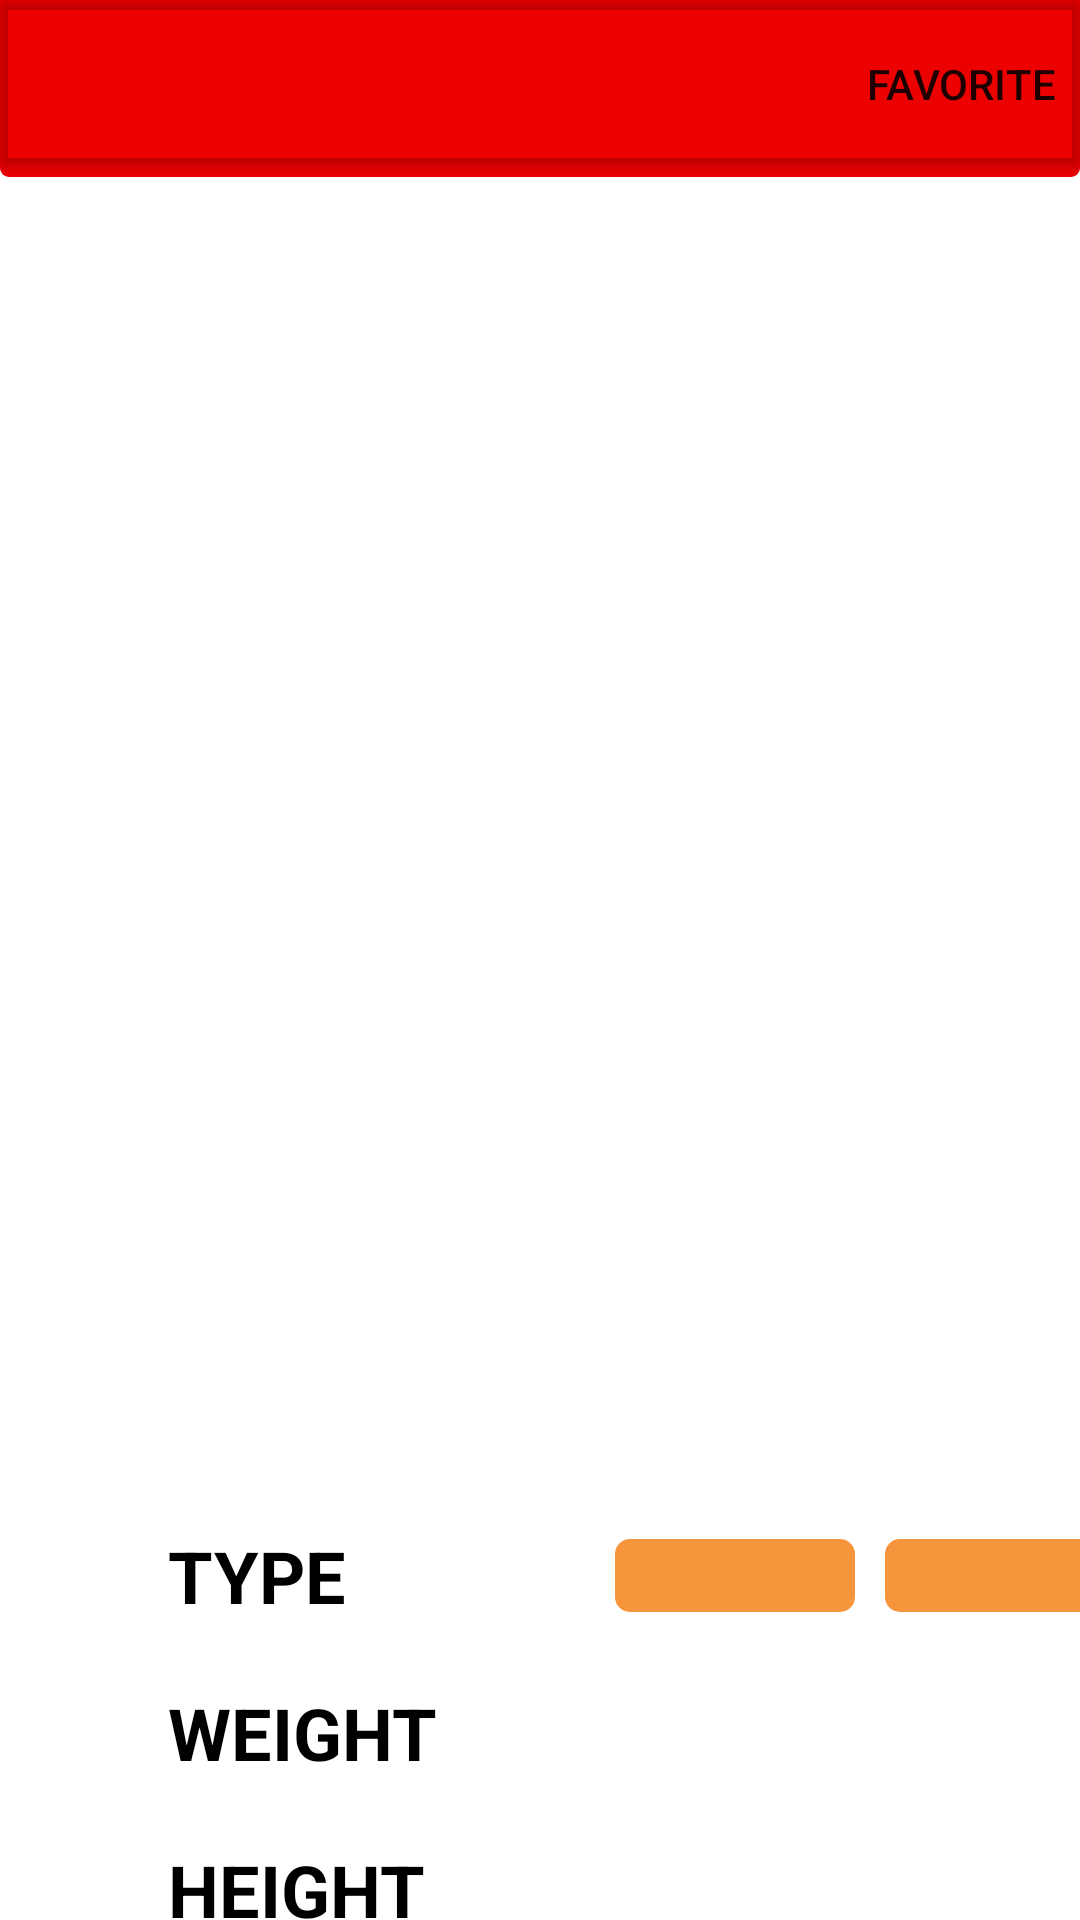

Produce the Android XML layout that renders to this screen, including the resource entries it uses.
<!-- AndroidManifest.xml: application theme Theme.Pokedex -->
<!-- res/layout/activity_pokemon_details.xml -->
<?xml version="1.0" encoding="utf-8"?>
<androidx.constraintlayout.widget.ConstraintLayout xmlns:android="http://schemas.android.com/apk/res/android"
    xmlns:app="http://schemas.android.com/apk/res-auto"
    xmlns:tools="http://schemas.android.com/tools"
    android:layout_width="match_parent"
    android:layout_height="match_parent"
    tools:context=".activities.PokemonDetailsActivity">

    <com.google.android.material.appbar.AppBarLayout
        android:id="@+id/appBar"
        android:layout_width="match_parent"
        android:layout_height="wrap_content"
        app:layout_constraintTop_toTopOf="parent"
        app:layout_constraintEnd_toEndOf="parent"
        app:layout_constraintStart_toStartOf="parent"
        android:background="@drawable/background_appbar"
        >

        <com.google.android.material.appbar.MaterialToolbar
            android:id="@+id/mab_pokemonDetails"
            android:layout_width="match_parent"
            android:layout_height="?attr/actionBarSize"
            tools:title="CHARIZARD"
            app:titleTextAppearance="@style/appbar_textStyle"
            app:titleTextColor="@color/white"
            app:navigationIcon="@drawable/ic_baseline_arrow_back_24"
            style="@style/ThemeOverlay.MaterialComponents.Toolbar.Primary"
            app:titleCentered="true"
            android:layout_marginBottom="3dp"
            android:elevation="2dp"
            app:menu="@menu/pokemon_details"
            />

    </com.google.android.material.appbar.AppBarLayout>

    <ImageView
        android:id="@+id/iv_pokemon"
        android:layout_width="300dp"
        android:layout_height="400dp"
        tools:src="@drawable/charizard"
        app:layout_constraintEnd_toEndOf="parent"
        app:layout_constraintStart_toStartOf="parent"
        app:layout_constraintTop_toBottomOf="@id/appBar"/>

    <TextView
        android:id="@+id/tv_type"
        android:layout_width="wrap_content"
        android:layout_height="wrap_content"
        android:text="TYPE"
        android:textSize="24sp"
        android:textColor="@color/black"
        android:textStyle="bold"
        android:layout_marginTop="50dp"
        app:layout_constraintTop_toBottomOf="@+id/iv_pokemon"
        app:layout_constraintStart_toStartOf="@id/guideline3"
        />

    <TextView
        android:id="@+id/tv_typeInfo1"
        android:layout_width="80dp"
        android:layout_height="wrap_content"
        android:background="@drawable/background_pokemon_type"
        tools:text="FIRE"
        android:textColor="@color/white"
        android:textStyle="bold"
        android:textSize="18sp"
        android:textAlignment="center"
        app:layout_constraintTop_toTopOf="@+id/tv_type"
        app:layout_constraintStart_toEndOf="@id/guideline4"
        app:layout_constraintBottom_toBottomOf="@id/tv_type"
        />

    <TextView
        android:id="@+id/tv_typeInfo2"
        android:layout_width="80dp"
        android:layout_height="wrap_content"
        android:background="@drawable/background_pokemon_type"
        tools:text="POISON"
        android:textColor="@color/white"
        android:textStyle="bold"
        android:textSize="18sp"
        android:textAlignment="center"
        app:layout_constraintTop_toTopOf="@+id/tv_typeInfo1"
        app:layout_constraintStart_toEndOf="@id/tv_typeInfo1"
        app:layout_constraintBottom_toBottomOf="@id/tv_typeInfo1"
        android:layout_marginLeft="10dp"
        android:visibility="visible"
        />

    <TextView
        android:id="@+id/tv_weight"
        android:layout_width="wrap_content"
        android:layout_height="wrap_content"
        android:text="WEIGHT"
        android:textSize="24sp"
        android:textStyle="bold"
        android:textColor="@color/black"
        android:layout_marginTop="20dp"
        app:layout_constraintTop_toBottomOf="@+id/tv_type"
        app:layout_constraintStart_toStartOf="@id/guideline3"
        />

    <TextView
        android:id="@+id/tv_weightInfo"
        android:layout_width="80dp"
        android:layout_height="wrap_content"
        tools:text="70 kg"
        android:textColor="@color/black"
        android:textSize="18sp"
        android:textAlignment="center"
        app:layout_constraintTop_toTopOf="@id/tv_weight"
        app:layout_constraintStart_toEndOf="@id/guideline4"
        app:layout_constraintBottom_toBottomOf="@id/tv_weight"
        />

    <TextView
        android:id="@+id/tv_height"
        android:layout_width="wrap_content"
        android:layout_height="wrap_content"
        android:text="HEIGHT"
        android:textSize="24sp"
        android:textStyle="bold"
        android:textColor="@color/black"
        android:layout_marginTop="20dp"
        app:layout_constraintTop_toBottomOf="@+id/tv_weight"
        app:layout_constraintStart_toStartOf="@id/guideline3"
        />

    <TextView
        android:id="@+id/tv_heightInfo"
        android:layout_width="80dp"
        android:layout_height="wrap_content"
        tools:text="1.75 m"
        android:textColor="@color/black"
        android:textSize="18sp"
        app:layout_constraintStart_toStartOf="@id/guideline4"
        app:layout_constraintTop_toTopOf="@id/tv_height"
        app:layout_constraintBottom_toBottomOf="@id/tv_height"
        android:textAlignment="center"

        />

    <androidx.constraintlayout.widget.Guideline
        android:id="@+id/guideline3"
        android:layout_width="wrap_content"
        android:layout_height="wrap_content"
        android:orientation="vertical"
        app:layout_constraintGuide_begin="56dp" />

    <androidx.constraintlayout.widget.Guideline
        android:id="@+id/guideline4"
        android:layout_width="wrap_content"
        android:layout_height="wrap_content"
        android:orientation="vertical"
        app:layout_constraintGuide_begin="205dp" />


</androidx.constraintlayout.widget.ConstraintLayout>
<!-- resources referenced by this layout -->
<resources>
  <color name="black">#FF000000</color>
  <color name="white">#FFFFFFFF</color>
  <!-- drawable background_appbar (drawable) -->
  <?xml version="1.0" encoding="utf-8"?>
  <shape xmlns:android="http://schemas.android.com/apk/res/android">
  
      <solid android:color="@color/red"/>
      <corners android:bottomLeftRadius="3dp" android:bottomRightRadius="3dp"/>
      <stroke android:color="@color/red_stroke"/>
  </shape>
  <!-- drawable background_pokemon_type (drawable) -->
  <?xml version="1.0" encoding="utf-8"?>
  <shape xmlns:android="http://schemas.android.com/apk/res/android">
  
      <solid android:color="@color/orange_fire"/>
      <corners android:radius="5dp"/>
  </shape>
  <!-- drawable charizard: png bitmap (drawable, 160322 bytes) -->
  <style name="appbar_textStyle" parent="TextAppearance.AppCompat.Widget.ActionBar.Title">
  
          <item name="android:textSize">32sp</item>
          <item name="android:textStyle">bold</item>
          <item name="fontFamily">@font/montserrat</item>
      </style>
  <style name="Theme.Pokedex" parent="Theme.MaterialComponents.DayNight.NoActionBar">
          
          <item name="colorPrimary">@color/red</item>
          <item name="colorPrimaryVariant">@color/red_stroke</item>
          <item name="colorOnPrimary">@color/white</item>
          
          <item name="colorSecondary">@color/teal_200</item>
          <item name="colorSecondaryVariant">@color/teal_700</item>
          <item name="colorOnSecondary">@color/black</item>
          
          <item name="android:statusBarColor" tools:targetApi="l">?attr/colorPrimaryVariant</item>
          
      </style>
  <color name="red">#EC0000</color>
  <color name="red_stroke">#922929</color>
  <color name="orange_fire">#F6953C</color>
  <color name="teal_200">#FF03DAC5</color>
  <color name="teal_700">#FF018786</color>
</resources>
